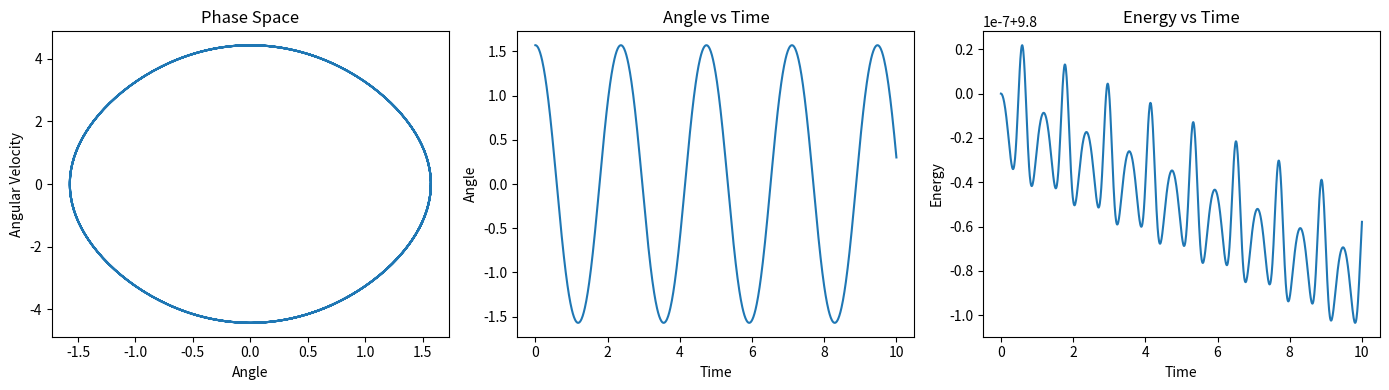

Write the Python code that produced this figure.
# RungeKutta4
import numpy as np
import matplotlib.pyplot as plt

# Define the system of ODEs
def pendulum_system(t, x, g, L):
    theta, omega = x
    theta_prime = omega
    omega_prime = -(g / L) * np.sin(theta)
    return [theta_prime, omega_prime]

# Parameters
g = 9.8
L = 1.0
t0 = 0.0
theta0 =  np.pi/2 # Initial angle 
omega0 = 0.0  # Initial angular velocity
energy0 = 0.5 * L * omega0**2 + g * (1 - np.cos(theta0))


# Time settings
t_max = 10  # Maximum time
h = 0.01  # Step size
num_steps = int(t_max / h)

# Initialize arrays 
t_values = np.zeros(num_steps + 1)
theta_values = np.zeros(num_steps + 1)
omega_values = np.zeros(num_steps + 1)

# Energy array to store the energy values
energy_values = np.zeros(num_steps + 1)
energy_values[0] = energy0
# Initial conditions
t_values[0] = t0
theta_values[0] = theta0
omega_values[0] = omega0

# Modify the angle to stay within [-pi, pi]
def enforce_periodicity(angle):
    return (angle + np.pi) % (2 * np.pi) - np.pi

def RungeKutta4(t, x, g, L):
# Solve the system using the Runge-Kutta method
    for i in range(num_steps):
        t = t_values[i]
        x = [enforce_periodicity(theta_values[i]), omega_values[i]]

        k1 = np.multiply(h, pendulum_system(t, x, g, L))
        k2 = np.multiply(h, pendulum_system(t + 0.5 * h, np.add(x, 0.5 * k1), g, L))
        k3 = np.multiply(h, pendulum_system(t + 0.5 * h, np.add(x, 0.5 * k2), g, L))
        k4 = np.multiply(h, pendulum_system(t + h, np.add(x, k3), g, L))
        x_new = np.add(x, (k1 + 2 * k2 + 2 * k3 + k4) / 6)
        t_values[i + 1] = t + h

        theta_values[i + 1] = x_new[0]
        omega_values[i + 1] = x_new[1]

        # Calculate and store the energy at each step
        energy_values[i + 1] = 0.5 * L * omega_values[i + 1]**2 + g * (1 - np.cos(theta_values[i + 1]))

    return t_values, theta_values,omega_values,energy_values

t = []
theta = []
omega = []
energy = []
t,theta,omega,energy = RungeKutta4(t0, [theta0, omega0], g, L)

print(energy)

# Create subplots in a single line
plt.figure(figsize=(14, 4))
plt.subplot(1, 3, 1)
plt.title('Phase Space')
plt.plot(theta_values, omega_values)
plt.xlabel('Angle')
plt.ylabel('Angular Velocity')

plt.subplot(1, 3, 2)
plt.title('Angle vs Time')
plt.plot(t_values, theta_values)
plt.xlabel('Time')
plt.ylabel('Angle')

plt.subplot(1, 3, 3)
plt.title('Energy vs Time')
plt.plot(t_values,energy)
plt.xlabel('Time')
plt.ylabel('Energy')

plt.tight_layout()
plt.show()
